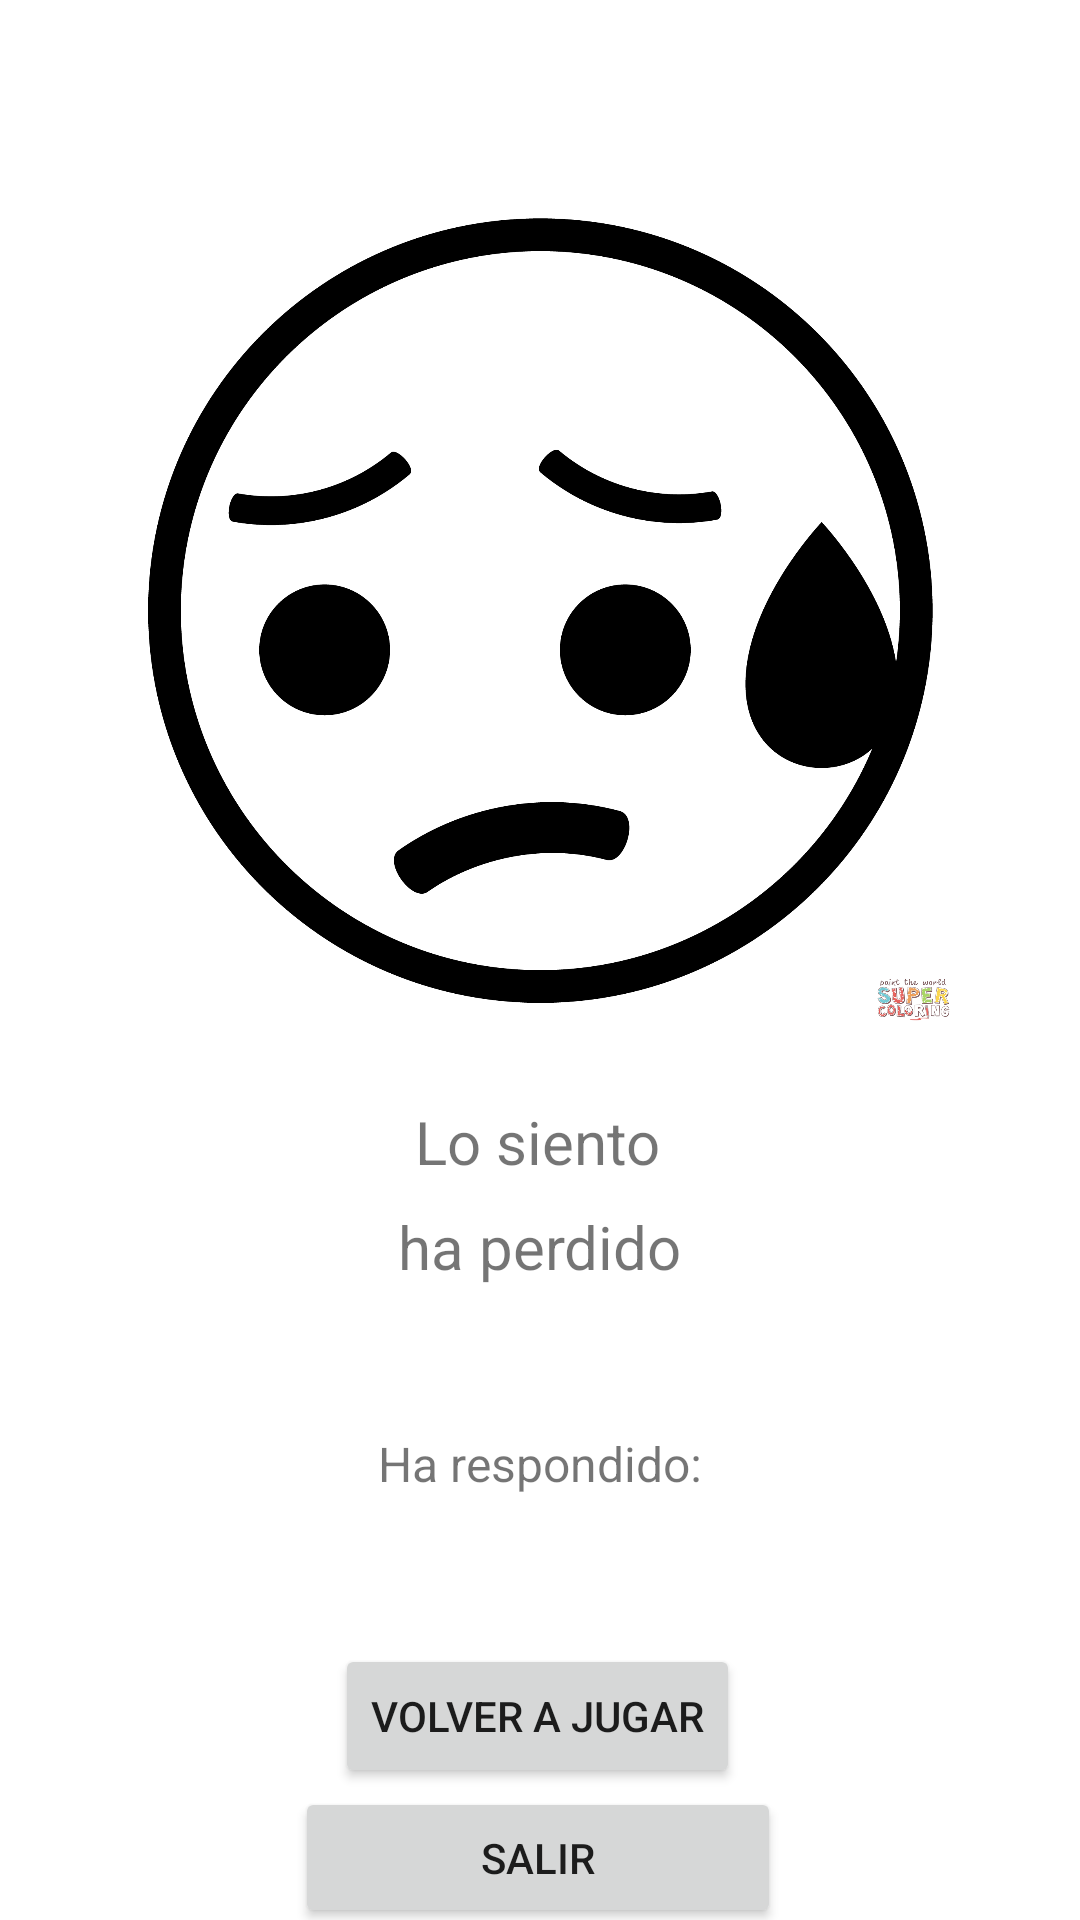

This screen was rendered from an Android layout file. Write that file and the resources it references.
<!-- AndroidManifest.xml: application theme Theme.MegacineTriviaAMST -->
<!-- res/layout/activity_juego_perdido.xml -->
<?xml version="1.0" encoding="utf-8"?>
<androidx.constraintlayout.widget.ConstraintLayout xmlns:android="http://schemas.android.com/apk/res/android"
    xmlns:app="http://schemas.android.com/apk/res-auto"
    xmlns:tools="http://schemas.android.com/tools"
    android:layout_width="match_parent"
    android:layout_height="match_parent"
    tools:context=".JuegoPerdido">

    <TextView
        android:id="@+id/textView4"
        android:layout_width="wrap_content"
        android:layout_height="wrap_content"
        android:layout_marginTop="24dp"
        android:text="Lo siento"
        android:textSize="20sp"
        app:layout_constraintEnd_toEndOf="parent"
        app:layout_constraintHorizontal_bias="0.498"
        app:layout_constraintStart_toStartOf="parent"
        app:layout_constraintTop_toBottomOf="@+id/fotopregunta" />

    <TextView
        android:id="@+id/textView6"
        android:layout_width="wrap_content"
        android:layout_height="wrap_content"
        android:layout_marginTop="8dp"
        android:text="ha perdido"
        android:textSize="20sp"
        app:layout_constraintEnd_toEndOf="parent"
        app:layout_constraintStart_toStartOf="parent"
        app:layout_constraintTop_toBottomOf="@+id/textView4" />

    <TextView
        android:id="@+id/txtcontador"
        android:layout_width="313dp"
        android:layout_height="27dp"
        android:layout_marginTop="48dp"
        android:text="Ha respondido:"
        android:textAlignment="center"
        android:textSize="16sp"
        app:layout_constraintEnd_toEndOf="parent"
        app:layout_constraintHorizontal_bias="0.498"
        app:layout_constraintStart_toStartOf="parent"
        app:layout_constraintTop_toBottomOf="@+id/textView6" />

    <Button
        android:id="@+id/btnVolver"
        android:layout_width="wrap_content"
        android:layout_height="wrap_content"
        android:layout_marginTop="44dp"
        android:text="Volver a jugar"
        app:layout_constraintEnd_toEndOf="parent"
        app:layout_constraintHorizontal_bias="0.497"
        app:layout_constraintStart_toStartOf="parent"
        app:layout_constraintTop_toBottomOf="@+id/txtcontador" />

    <Button
        android:id="@+id/btnSalir"
        android:layout_width="162dp"
        android:layout_height="47dp"
        android:text="salir"
        app:layout_constraintBottom_toBottomOf="parent"
        app:layout_constraintEnd_toEndOf="parent"
        app:layout_constraintHorizontal_bias="0.497"
        app:layout_constraintStart_toStartOf="parent"
        app:layout_constraintTop_toBottomOf="@+id/btnVolver"
        app:layout_constraintVertical_bias="0.128" />

    <ImageView
        android:id="@+id/fotopregunta"
        android:layout_width="301dp"
        android:layout_height="279dp"
        android:layout_marginTop="64dp"
        app:layout_constraintEnd_toEndOf="parent"
        app:layout_constraintStart_toStartOf="parent"
        app:layout_constraintTop_toTopOf="parent"
        app:srcCompat="@drawable/sadface" />

</androidx.constraintlayout.widget.ConstraintLayout>
<!-- resources referenced by this layout -->
<resources>
  <!-- drawable sadface: png bitmap (drawable, 50166 bytes) -->
  <style name="Theme.MegacineTriviaAMST" parent="Theme.MaterialComponents.DayNight.DarkActionBar">
          
          <item name="colorPrimary">@color/purple_500</item>
          <item name="colorPrimaryVariant">@color/purple_700</item>
          <item name="colorOnPrimary">@color/white</item>
          
          <item name="colorSecondary">@color/teal_200</item>
          <item name="colorSecondaryVariant">@color/teal_700</item>
          <item name="colorOnSecondary">@color/black</item>
          
          <item name="android:statusBarColor">?attr/colorPrimaryVariant</item>
          
      </style>
  <!-- not gathered from this repository: default colours our renderer supplied (Android Studio template values) -->
  <color name="purple_500">#FF6200EE</color>
  <color name="purple_700">#FF3700B3</color>
  <color name="teal_200">#FF03DAC5</color>
  <color name="teal_700">#FF018786</color>
  <color name="black">#FF000000</color>
  <color name="white">#FFFFFFFF</color>
</resources>
